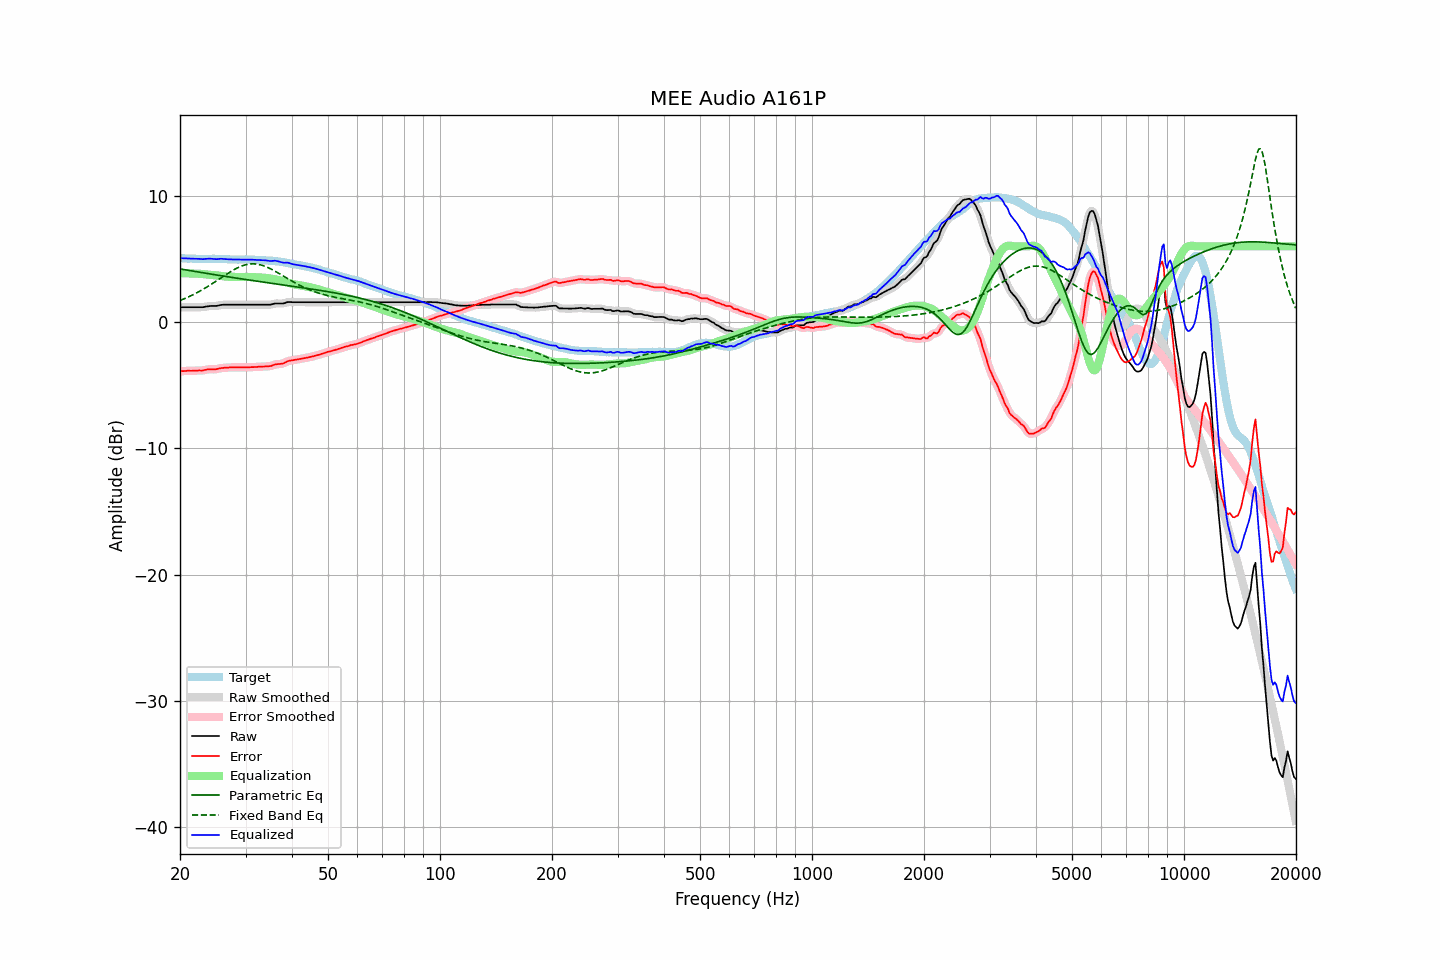

The table this chart was drawn from, first rows:
frequency, raw, error, smoothed, error_smoothed, equalization, parametric_eq, fixed_band_eq, equalized_raw, equalized_smoothed, target
20.00, 1.18, -3.89, 1.18, -3.89, 3.89, 4.21, 1.71, 5.07, 5.07, 5.07
20.20, 1.18, -3.88, 1.18, -3.88, 3.88, 4.19, 1.76, 5.06, 5.06, 5.06
20.40, 1.18, -3.88, 1.18, -3.88, 3.88, 4.17, 1.81, 5.05, 5.05, 5.06
20.61, 1.18, -3.87, 1.18, -3.87, 3.87, 4.15, 1.87, 5.05, 5.05, 5.05
20.81, 1.18, -3.86, 1.18, -3.86, 3.86, 4.13, 1.92, 5.04, 5.04, 5.04
21.02, 1.18, -3.85, 1.18, -3.85, 3.86, 4.10, 1.98, 5.04, 5.04, 5.03
21.23, 1.18, -3.85, 1.18, -3.85, 3.85, 4.08, 2.04, 5.03, 5.03, 5.03
21.44, 1.18, -3.86, 1.18, -3.85, 3.85, 4.06, 2.10, 5.03, 5.03, 5.04
21.66, 1.18, -3.85, 1.18, -3.85, 3.85, 4.04, 2.16, 5.03, 5.03, 5.03
21.87, 1.18, -3.85, 1.18, -3.85, 3.85, 4.02, 2.23, 5.02, 5.02, 5.03
22.09, 1.18, -3.84, 1.18, -3.84, 3.84, 4.00, 2.29, 5.02, 5.02, 5.01
22.31, 1.18, -3.84, 1.18, -3.83, 3.84, 3.98, 2.36, 5.02, 5.02, 5.01
22.54, 1.18, -3.83, 1.18, -3.83, 3.83, 3.96, 2.43, 5.01, 5.01, 5.00
22.76, 1.18, -3.83, 1.18, -3.83, 3.82, 3.93, 2.50, 5.00, 5.00, 5.01
22.99, 1.18, -3.83, 1.18, -3.82, 3.81, 3.91, 2.57, 4.98, 4.99, 5.01
23.22, 1.20, -3.80, 1.20, -3.80, 3.79, 3.89, 2.65, 4.99, 4.99, 5.00
23.45, 1.23, -3.77, 1.22, -3.78, 3.78, 3.87, 2.72, 5.01, 5.00, 5.00
23.69, 1.25, -3.75, 1.25, -3.75, 3.77, 3.85, 2.80, 5.02, 5.02, 5.00
23.92, 1.27, -3.73, 1.27, -3.74, 3.76, 3.83, 2.88, 5.03, 5.03, 5.00
24.16, 1.28, -3.73, 1.28, -3.73, 3.75, 3.81, 2.96, 5.03, 5.02, 5.01
24.40, 1.28, -3.74, 1.28, -3.74, 3.73, 3.79, 3.04, 5.01, 5.01, 5.02
24.65, 1.28, -3.74, 1.28, -3.74, 3.72, 3.77, 3.13, 5.00, 5.00, 5.02
24.89, 1.28, -3.74, 1.28, -3.73, 3.71, 3.75, 3.21, 4.99, 4.99, 5.02
25.14, 1.29, -3.72, 1.29, -3.71, 3.70, 3.73, 3.29, 4.99, 4.99, 5.00
25.39, 1.32, -3.68, 1.32, -3.69, 3.68, 3.71, 3.38, 5.00, 5.00, 5.00
25.65, 1.35, -3.65, 1.35, -3.66, 3.67, 3.69, 3.46, 5.02, 5.01, 5.00
25.91, 1.37, -3.63, 1.37, -3.63, 3.65, 3.67, 3.55, 5.02, 5.01, 5.00
26.16, 1.38, -3.62, 1.38, -3.62, 3.63, 3.65, 3.63, 5.01, 5.01, 5.00
26.43, 1.38, -3.61, 1.38, -3.61, 3.62, 3.63, 3.72, 4.99, 4.99, 4.99
26.69, 1.38, -3.61, 1.38, -3.61, 3.60, 3.61, 3.80, 4.98, 4.98, 4.99
26.96, 1.38, -3.60, 1.38, -3.60, 3.60, 3.59, 3.88, 4.97, 4.97, 4.98
27.23, 1.38, -3.59, 1.38, -3.59, 3.59, 3.57, 3.96, 4.97, 4.97, 4.97
27.50, 1.38, -3.59, 1.38, -3.59, 3.59, 3.55, 4.04, 4.96, 4.96, 4.96
27.77, 1.38, -3.58, 1.38, -3.58, 3.58, 3.53, 4.11, 4.96, 4.96, 4.96
28.05, 1.38, -3.58, 1.38, -3.58, 3.58, 3.51, 4.18, 4.96, 4.96, 4.96
28.33, 1.38, -3.58, 1.38, -3.58, 3.58, 3.49, 4.25, 4.96, 4.96, 4.96
28.62, 1.38, -3.57, 1.38, -3.58, 3.58, 3.47, 4.31, 4.96, 4.96, 4.95
28.90, 1.38, -3.58, 1.38, -3.58, 3.58, 3.45, 4.37, 4.96, 4.96, 4.96
29.19, 1.38, -3.58, 1.38, -3.58, 3.58, 3.43, 4.42, 4.96, 4.96, 4.96
29.48, 1.38, -3.58, 1.38, -3.58, 3.58, 3.41, 4.47, 4.96, 4.96, 4.96
29.78, 1.38, -3.58, 1.38, -3.59, 3.58, 3.39, 4.51, 4.96, 4.96, 4.96
30.08, 1.38, -3.59, 1.38, -3.59, 3.58, 3.37, 4.54, 4.96, 4.96, 4.97
30.38, 1.38, -3.58, 1.38, -3.58, 3.58, 3.35, 4.57, 4.96, 4.96, 4.96
30.68, 1.38, -3.58, 1.38, -3.58, 3.58, 3.33, 4.59, 4.95, 4.95, 4.96
30.99, 1.38, -3.57, 1.38, -3.57, 3.57, 3.32, 4.61, 4.95, 4.95, 4.94
31.30, 1.38, -3.56, 1.38, -3.56, 3.56, 3.30, 4.61, 4.94, 4.94, 4.94
31.61, 1.38, -3.56, 1.38, -3.56, 3.56, 3.28, 4.61, 4.94, 4.94, 4.94
31.93, 1.38, -3.55, 1.38, -3.55, 3.55, 3.26, 4.60, 4.93, 4.93, 4.93
32.24, 1.38, -3.55, 1.38, -3.54, 3.54, 3.24, 4.59, 4.92, 4.92, 4.92
32.57, 1.38, -3.53, 1.38, -3.53, 3.54, 3.22, 4.56, 4.91, 4.91, 4.91
32.89, 1.38, -3.52, 1.38, -3.52, 3.53, 3.20, 4.54, 4.91, 4.91, 4.90
33.22, 1.38, -3.52, 1.38, -3.52, 3.53, 3.19, 4.50, 4.90, 4.90, 4.90
33.55, 1.38, -3.52, 1.38, -3.51, 3.52, 3.17, 4.46, 4.90, 4.90, 4.89
33.89, 1.38, -3.51, 1.38, -3.51, 3.51, 3.15, 4.41, 4.89, 4.89, 4.89
34.23, 1.38, -3.50, 1.38, -3.50, 3.50, 3.13, 4.36, 4.88, 4.87, 4.88
34.57, 1.38, -3.50, 1.38, -3.50, 3.48, 3.11, 4.30, 4.86, 4.86, 4.87
34.92, 1.38, -3.48, 1.39, -3.48, 3.46, 3.09, 4.24, 4.84, 4.85, 4.86
35.27, 1.41, -3.46, 1.41, -3.45, 3.44, 3.08, 4.18, 4.85, 4.85, 4.87
35.62, 1.44, -3.41, 1.44, -3.41, 3.41, 3.06, 4.11, 4.85, 4.85, 4.84
35.97, 1.48, -3.35, 1.47, -3.37, 3.39, 3.04, 4.04, 4.87, 4.86, 4.83
... 635 more rows
